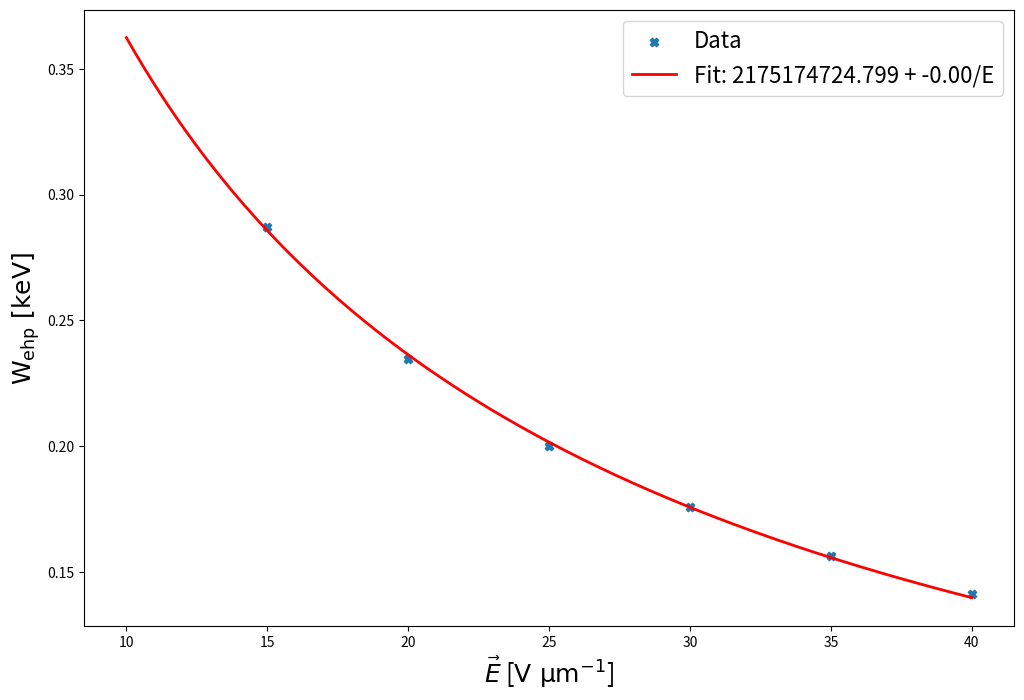

This figure's Python source:
# Script to calculate best fit for the W_ehp(E) function
import numpy as np
import scipy.optimize as scp
import scipy.special
import matplotlib.pyplot as plt

# field = np.arange(10, 24, 2)
# wehp = np.array([62.5, 56, 51, 47.5, 43.5, 40.5, 37.8]) / 1000

field = np.arange(15, 45, 5)
wehp = 122.0 / np.array([425, 520, 610, 695, 780, 865])
# wehp = [35.44107434, 28.86732946, 24.60788534, 21.63541832, 19.44924246, 17.77693871]


def we(field, *params):
    """ functional form of wehp. w(E) = param[0] + param[1]/E """
    return params[0] + params[1] / field


def columnWe(field, *params):
    e = 1.6e-19
    kb = 1.38e-23
    T = 293
    eps0 = 8.85e-12
    epsr = 6
    w0 = 0.0055
    sin2thet = 0.55

    x = params[1] ** 2 * field ** 2 * sin2thet * e ** 2 / (kb ** 2 * T ** 2)

    wehp = w0 * (
        1
        + e ** 2
        / (4 * np.pi * eps0 * epsr * kb * T)
        * params[0]
        * np.exp(x)
        * scipy.special.kn(0, x)
    )
    return wehp


def fitWehp():
    """ Fit the wehp(E) to an 1/F function """

    # Fit the data
    initialParams = [4.5e8, 2.0e-9]
    popt, pcov = scp.curve_fit(
        columnWe, field * 1.0e6, wehp, initialParams, maxfev=10000
    )
    print (popt)
    eFieldAxis = np.linspace(10, 40, 200)

    # plot the result
    fig, ax = plt.subplots(1, 1, figsize=(12, 8))
    ax.scatter(field, wehp, marker="X", label="Data")
    ax.plot(
        eFieldAxis,
        columnWe(eFieldAxis * 1.0e6, *popt),
        "r",
        linewidth=2,
        label="Fit: %.3f + %.2f/E" % (popt[0], popt[1]),
    )
    ax.set_xlabel(r"$\vec{E}$ [$\rm V\ \mu m^{-1}$]", fontsize=18)
    ax.set_ylabel(r"$\rm W_{ehp} \ [keV]$", fontsize=18)
    ax.legend(fontsize=16)
    # ax.tick_params()
    plt.show()


if __name__ == "__main__":
    fitWehp()
    print (columnWe(field * 1e6, 4.5e8, 2.0e-9))
